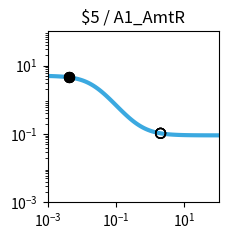

Write the Python code that produced this figure. (Note: this script raises an exception after producing the figure.)
import matplotlib.pyplot as plt
import matplotlib.ticker as ticker
import numpy as np

fig, ax = plt.subplots(figsize=(2.5,2.5))

plt.xlim(1.000000e-03, 1.000000e+02)
plt.ylim(1.000000e-03, 1.000000e+02)

x = np.array([1.000000e-03,1.122018e-03,1.258925e-03,1.412538e-03,1.584893e-03,1.778279e-03,1.995262e-03,2.238721e-03,2.511886e-03,2.818383e-03,3.162278e-03,3.548134e-03,3.981072e-03,4.466836e-03,5.011872e-03,5.623413e-03,6.309573e-03,7.079458e-03,7.943282e-03,8.912509e-03,1.000000e-02,1.122018e-02,1.258925e-02,1.412538e-02,1.584893e-02,1.778279e-02,1.995262e-02,2.238721e-02,2.511886e-02,2.818383e-02,3.162278e-02,3.548134e-02,3.981072e-02,4.466836e-02,5.011872e-02,5.623413e-02,6.309573e-02,7.079458e-02,7.943282e-02,8.912509e-02,1.000000e-01,1.122018e-01,1.258925e-01,1.412538e-01,1.584893e-01,1.778279e-01,1.995262e-01,2.238721e-01,2.511886e-01,2.818383e-01,3.162278e-01,3.548134e-01,3.981072e-01,4.466836e-01,5.011872e-01,5.623413e-01,6.309573e-01,7.079458e-01,7.943282e-01,8.912509e-01,1.000000e+00,1.122018e+00,1.258925e+00,1.412538e+00,1.584893e+00,1.778279e+00,1.995262e+00,2.238721e+00,2.511886e+00,2.818383e+00,3.162278e+00,3.548134e+00,3.981072e+00,4.466836e+00,5.011872e+00,5.623413e+00,6.309573e+00,7.079458e+00,7.943282e+00,8.912509e+00,1.000000e+01,1.122018e+01,1.258925e+01,1.412538e+01,1.584893e+01,1.778279e+01,1.995262e+01,2.238721e+01,2.511886e+01,2.818383e+01,3.162278e+01,3.548134e+01,3.981072e+01,4.466836e+01,5.011872e+01,5.623413e+01,6.309573e+01,7.079458e+01,7.943282e+01,8.912509e+01,1.000000e+02,])
y = np.array([4.950744e+00,4.937165e+00,4.921475e+00,4.903362e+00,4.882475e+00,4.858420e+00,4.830758e+00,4.799000e+00,4.762613e+00,4.721013e+00,4.673573e+00,4.619631e+00,4.558498e+00,4.489471e+00,4.411861e+00,4.325011e+00,4.228334e+00,4.121352e+00,4.003734e+00,3.875348e+00,3.736297e+00,3.586967e+00,3.428047e+00,3.260549e+00,3.085801e+00,2.905414e+00,2.721238e+00,2.535288e+00,2.349657e+00,2.166423e+00,1.987560e+00,1.814851e+00,1.649827e+00,1.493722e+00,1.347449e+00,1.211603e+00,1.086481e+00,9.721111e-01,8.682949e-01,7.746531e-01,6.906692e-01,6.157319e-01,5.491718e-01,4.902918e-01,4.383927e-01,3.927915e-01,3.528354e-01,3.179107e-01,2.874491e-01,2.609295e-01,2.378791e-01,2.178724e-01,2.005286e-01,1.855093e-01,1.725148e-01,1.612811e-01,1.515762e-01,1.431971e-01,1.359664e-01,1.297294e-01,1.243516e-01,1.197161e-01,1.157217e-01,1.122805e-01,1.093165e-01,1.067641e-01,1.045663e-01,1.026742e-01,1.010455e-01,9.964361e-02,9.843706e-02,9.739872e-02,9.650518e-02,9.573630e-02,9.507471e-02,9.450548e-02,9.401571e-02,9.359434e-02,9.323182e-02,9.291993e-02,9.265162e-02,9.242079e-02,9.222222e-02,9.205139e-02,9.190443e-02,9.177801e-02,9.166926e-02,9.157571e-02,9.149524e-02,9.142601e-02,9.136646e-02,9.131523e-02,9.127116e-02,9.123326e-02,9.120065e-02,9.117260e-02,9.114847e-02,9.112772e-02,9.110986e-02,9.109450e-02,9.108129e-02,])
c = "#3ba9e0"

hi_x = np.array([4.200000e-03,4.200000e-03,4.200000e-03,4.200000e-03,])
hi_y = np.array([4.527426e+00,4.527426e+00,4.527426e+00,4.527426e+00,])
lo_x = np.array([2.008200e+00,2.008200e+00,2.008200e+00,2.008200e+00,])
lo_y = np.array([1.044524e-01,1.044524e-01,1.044524e-01,1.044524e-01,])

plt.loglog(x,y,lw=3,color=c)
plt.scatter(hi_x,hi_y,marker='o',s=50,color='black',zorder=10)
plt.scatter(lo_x,lo_y,marker='o',s=50,edgecolors='black',color='none',zorder=10)

plt.title("$5 / A1_AmtR")

ax.xaxis.set_major_locator(ticker.LogLocator(numticks=3))
ax.yaxis.set_major_locator(ticker.LogLocator(numticks=3))

ax.set_aspect('equal')
plt.tight_layout()

plt.savefig("/content/output/0x10/response_plot_$5_A1_AmtR.png", bbox_inches='tight')
